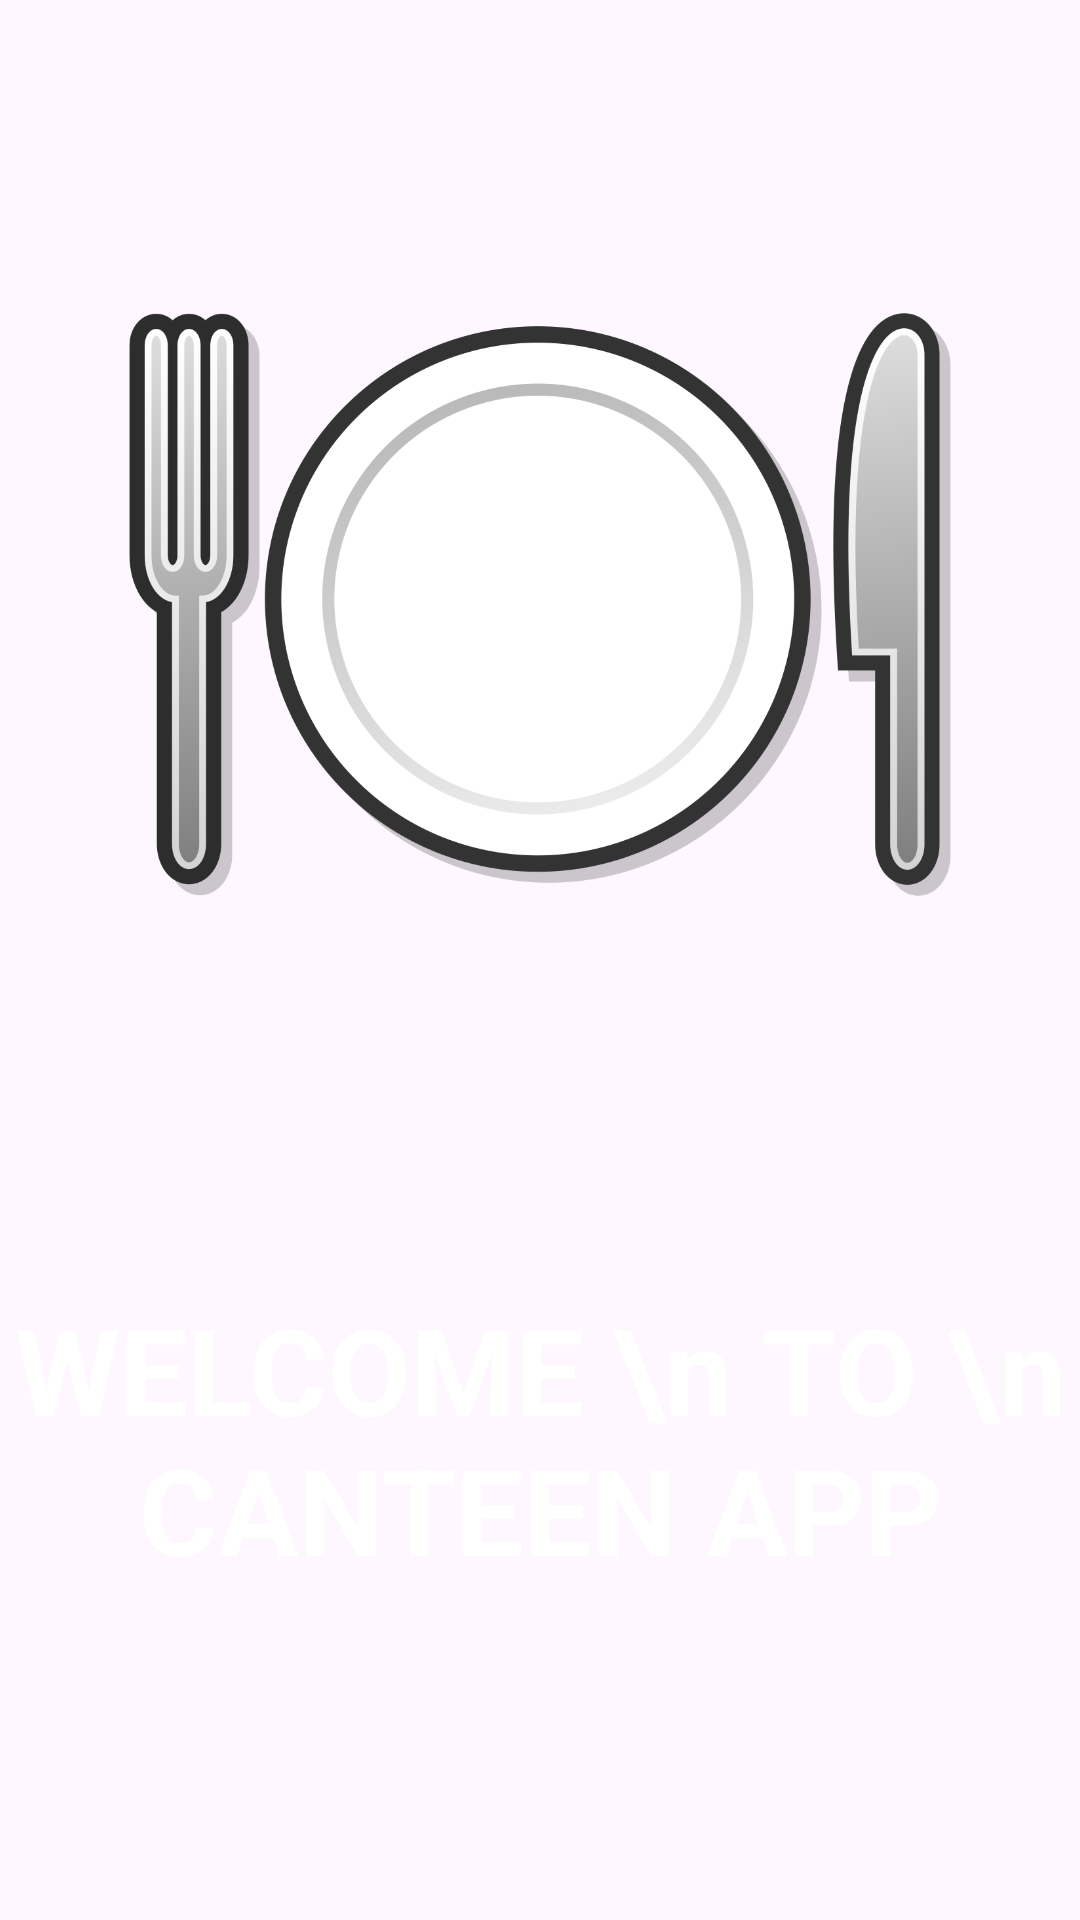

Produce the Android XML layout that renders to this screen, including the resource entries it uses.
<!-- AndroidManifest.xml: application theme AppTheme -->
<!-- res/layout/activity_splash_screen.xml -->
<?xml version="1.0" encoding="utf-8"?>
<androidx.constraintlayout.widget.ConstraintLayout
    xmlns:android="http://schemas.android.com/apk/res/android"
    xmlns:app="http://schemas.android.com/apk/res-auto"
    xmlns:tools="http://schemas.android.com/tools"
    android:layout_width="match_parent"
    android:background="@drawable/page12"
    android:layout_height="match_parent"
    tools:context="uk.ac.tees.aad.studentnumber.w19583132.splashScreen">

    <ImageView
        android:id="@+id/imageView2"
        android:layout_width="0dp"
        android:layout_height="0dp"
        android:layout_marginTop="100dp"
        app:layout_constraintDimensionRatio="406:229"
        app:layout_constraintEnd_toEndOf="parent"
        app:layout_constraintStart_toStartOf="parent"
        app:layout_constraintTop_toTopOf="parent"
        app:srcCompat="@drawable/foodd"
        tools:layout_editor_absoluteX="2dp" />

    <ProgressBar
        android:id="@+id/idPBLoading"
        android:layout_width="wrap_content"
        android:layout_height="wrap_content"
        android:layout_margin="15dp"
        android:visibility="gone"
        android:indeterminate="true"
        android:indeterminateTintMode="src_atop"
        android:indeterminateTint="@color/white"
        app:layout_constraintBottom_toTopOf="@+id/title"
        app:layout_constraintEnd_toEndOf="@+id/imageView2"
        app:layout_constraintStart_toStartOf="@+id/imageView2" />

    <TextView
        android:id="@+id/title"
        android:layout_width="wrap_content"
        android:layout_height="wrap_content"
        android:layout_marginTop="16dp"
        android:text="WELCOME \n TO \n CANTEEN APP"
        android:textColor="@color/white"
        android:textSize="40sp"
        android:textStyle="bold"
        android:gravity="center"
        app:layout_constraintBottom_toBottomOf="parent"
        app:layout_constraintEnd_toEndOf="@+id/imageView2"
        app:layout_constraintStart_toStartOf="@+id/imageView2"
        app:layout_constraintTop_toBottomOf="@+id/imageView2" />

</androidx.constraintlayout.widget.ConstraintLayout>
<!-- resources referenced by this layout -->
<resources>
  <color name="white">#FFFFFFFF</color>
  <!-- drawable foodd: png bitmap (drawable, 65222 bytes) -->
  <style name="AppTheme" parent="Theme.Material3.DayNight">
              <item name="colorPrimary">@color/color_primary</item>
              <item name="colorPrimaryDark">@color/color_secondary</item>
              <item name="colorAccent">@color/color_accent</item>
              <item name="android:statusBarColor">@color/color_primary</item>
          </style>
  <color name="color_primary">#FBCA7B</color>
  <color name="color_secondary">#d2b48c</color>
  <color name="color_accent">#000000</color>
</resources>
